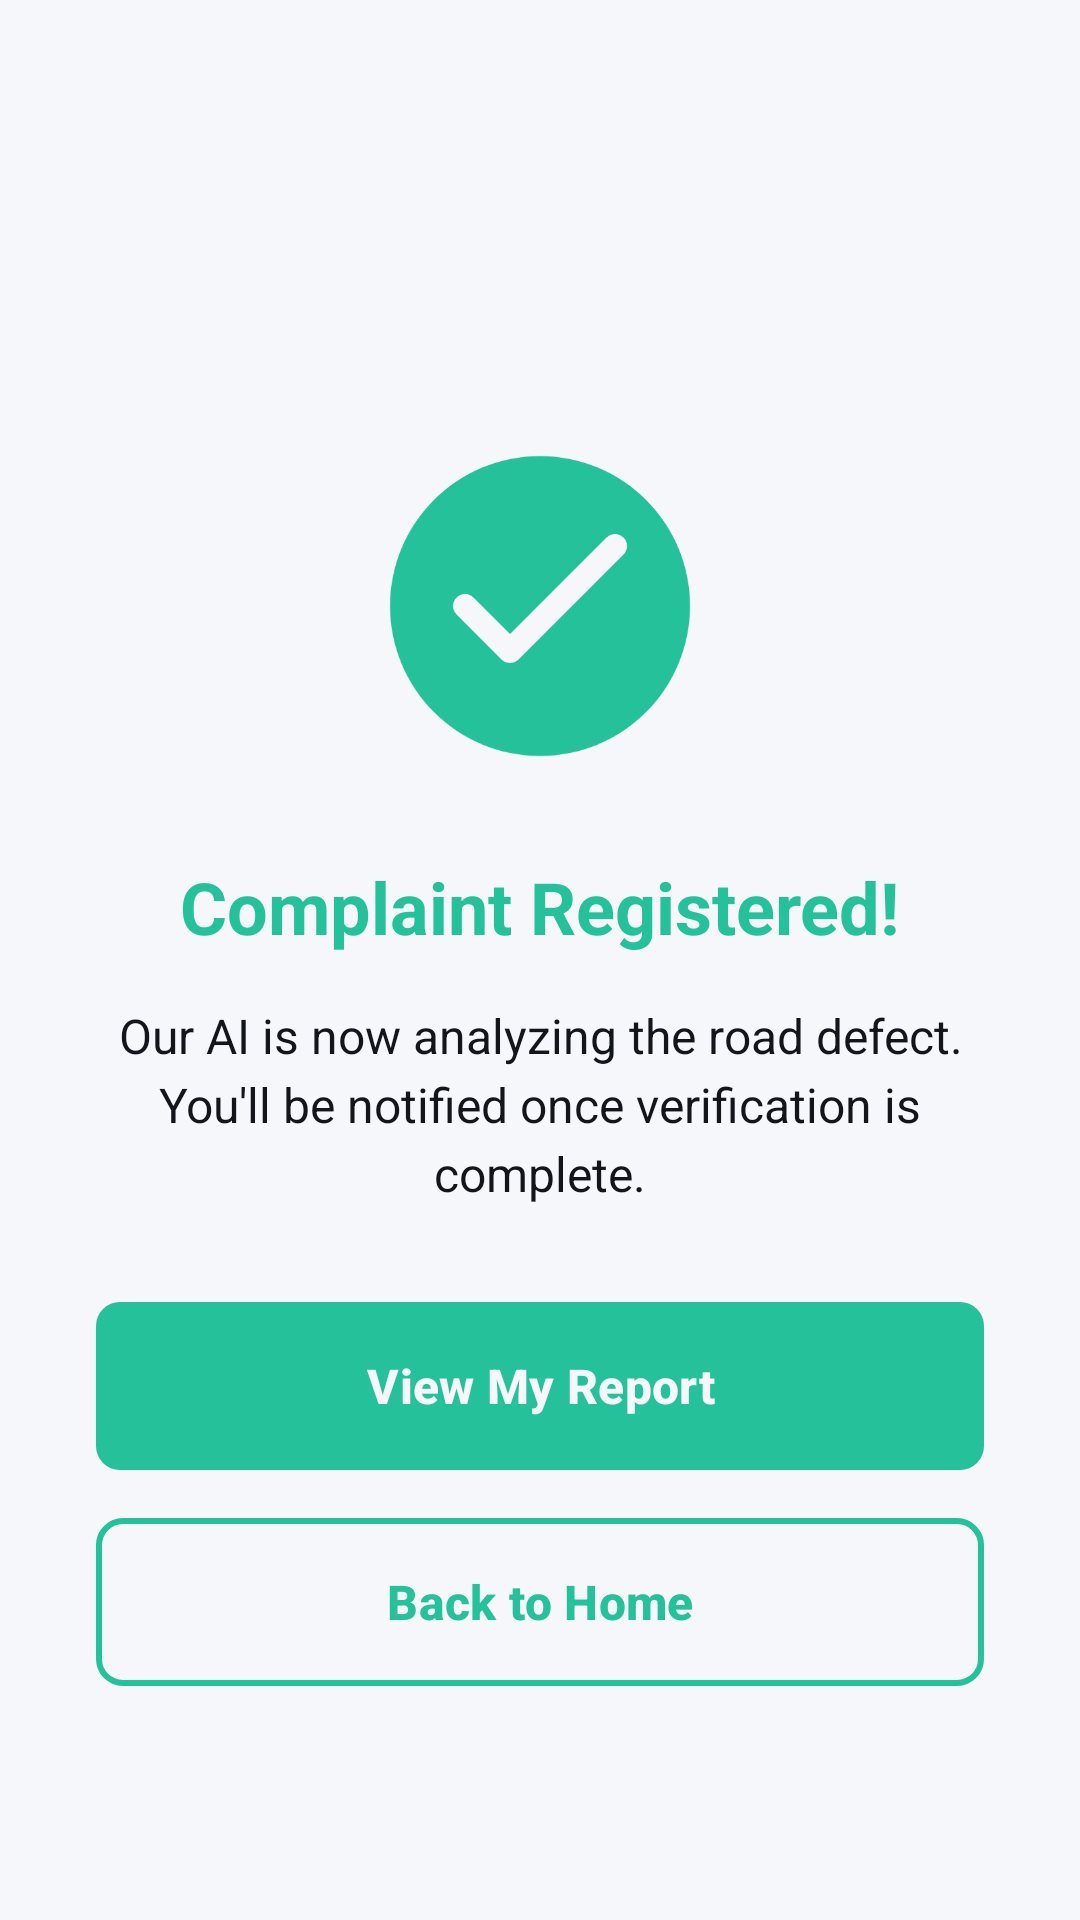

Here is an Android app screen rendered from its layout file. Give the layout XML and the strings, colors and styles it references.
<!-- AndroidManifest.xml: application theme Theme.RoadWatch -->
<!-- res/layout/activity_submission_success.xml -->
<?xml version="1.0" encoding="utf-8"?>
<LinearLayout xmlns:android="http://schemas.android.com/apk/res/android"
    xmlns:app="http://schemas.android.com/apk/res-auto"
    android:layout_width="match_parent"
    android:layout_height="match_parent"
    android:orientation="vertical"
    android:background="@color/bg_dark_slate">

    <include layout="@layout/toolbar_standard" />

    <ScrollView
        android:layout_width="match_parent"
        android:layout_height="0dp"
        android:layout_weight="1"
        android:fillViewport="true">

        <LinearLayout
            android:layout_width="match_parent"
            android:layout_height="wrap_content"
            android:orientation="vertical"
            android:gravity="center"
            android:padding="32dp">

            
            <ImageView
                android:id="@+id/checkmarkIcon"
                android:layout_width="120dp"
                android:layout_height="120dp"
                android:src="@drawable/ic_checkmark_success"
                android:contentDescription="Success"
                android:layout_marginBottom="24dp" />

            
            <TextView
                android:id="@+id/successTitle"
                android:layout_width="wrap_content"
                android:layout_height="wrap_content"
                android:text="Complaint Registered!"
                android:textSize="24sp"
                android:textStyle="bold"
                android:textColor="@color/mint_green"
                android:layout_marginBottom="16dp" />

            
            <TextView
                android:id="@+id/successMessage"
                android:layout_width="match_parent"
                android:layout_height="wrap_content"
                android:text="Our AI is now analyzing the road defect. You'll be notified once verification is complete."
                android:textSize="16sp"
                android:textColor="@color/text_light"
                android:textAlignment="center"
                android:lineSpacingExtra="4dp"
                android:layout_marginBottom="32dp" />

            
            <Button
                android:id="@+id/viewReportButton"
                android:layout_width="match_parent"
                android:layout_height="56dp"
                android:text="View My Report"
                android:textSize="16sp"
                android:textStyle="bold"
                android:textColor="@color/bg_dark_slate"
                android:background="@drawable/button_primary"
                android:layout_marginBottom="16dp"
                android:elevation="4dp" />

            
            <Button
                android:id="@+id/backHomeButton"
                android:layout_width="match_parent"
                android:layout_height="56dp"
                android:text="Back to Home"
                android:textSize="16sp"
                android:textStyle="bold"
                android:textColor="@color/mint_green"
                android:background="@drawable/button_outline"
                android:elevation="2dp" />

        </LinearLayout>

    </ScrollView>

</LinearLayout>
<!-- res/layout/toolbar_standard.xml (included above) -->
<?xml version="1.0" encoding="utf-8"?>
<androidx.appcompat.widget.Toolbar
    xmlns:android="http://schemas.android.com/apk/res/android"
    xmlns:app="http://schemas.android.com/apk/res-auto"
    android:id="@+id/toolbar"
    android:layout_width="match_parent"
    android:layout_height="?attr/actionBarSize"
    android:background="@color/bg_dark_slate"
    android:elevation="4dp"
    app:titleTextColor="@color/text_light"
    app:subtitleTextColor="#9CA3AF"
    app:navigationIconTint="@color/text_light"
    app:popupTheme="@style/ThemeOverlay.AppCompat.Dark" />
<!-- resources referenced by this layout -->
<resources>
  <color name="bg_dark_slate">#F5F7FA</color>
  <color name="mint_green">#25C19A</color>
  <color name="text_light">#12151A</color>
  <!-- drawable button_outline (drawable) -->
  <?xml version="1.0" encoding="utf-8"?>
  <shape xmlns:android="http://schemas.android.com/apk/res/android"
      android:shape="rectangle">
      <stroke 
          android:width="2dp" 
          android:color="@color/mint_green" />
      <corners android:radius="8dp" />
      <solid android:color="@android:color/transparent" />
  </shape>
  <!-- drawable button_primary (drawable) -->
  <?xml version="1.0" encoding="utf-8"?>
  <shape xmlns:android="http://schemas.android.com/apk/res/android"
      android:shape="rectangle">
      <solid android:color="@color/mint_green" />
      <corners android:radius="8dp" />
  </shape>
  <!-- drawable ic_checkmark_success (drawable) -->
  <?xml version="1.0" encoding="utf-8"?>
  <vector xmlns:android="http://schemas.android.com/apk/res/android"
      android:width="120dp"
      android:height="120dp"
      android:viewportWidth="120"
      android:viewportHeight="120">
      
      
      <path
          android:fillColor="@color/mint_green"
          android:pathData="M60,10 A50,50 0 1,1 60,110 A50,50 0 1,1 60,10 Z" />
      
      
      <path
          android:strokeColor="@color/bg_dark_slate"
          android:strokeWidth="8"
          android:strokeLineCap="round"
          android:strokeLineJoin="round"
          android:fillColor="@android:color/transparent"
          android:pathData="M35,60 L50,75 L85,40" />
  </vector>
  <style name="Theme.RoadWatch" parent="Theme.Material3.DayNight.NoActionBar">
          <item name="colorPrimary">@color/mint_green</item>
          <item name="colorOnPrimary">@color/bg_dark_slate</item>
          <item name="colorSecondary">@color/coral_red</item>
          <item name="colorOnSecondary">@color/text_light</item>
          <item name="android:colorBackground">@color/bg_dark_slate</item>
          <item name="colorSurface">@color/card_surface</item>
          <item name="colorOnSurface">@color/text_light</item>
          <item name="colorOnBackground">@color/text_light</item>
          <item name="android:textColorPrimary">@color/text_light</item>
          <item name="android:textColorSecondary">@color/text_muted</item>
          <item name="android:windowBackground">@color/bg_dark_slate</item>
      </style>
  <color name="coral_red">#FC5C65</color>
  <color name="card_surface">#F8FAFB</color>
  <color name="text_muted">#6B7280</color>
</resources>
